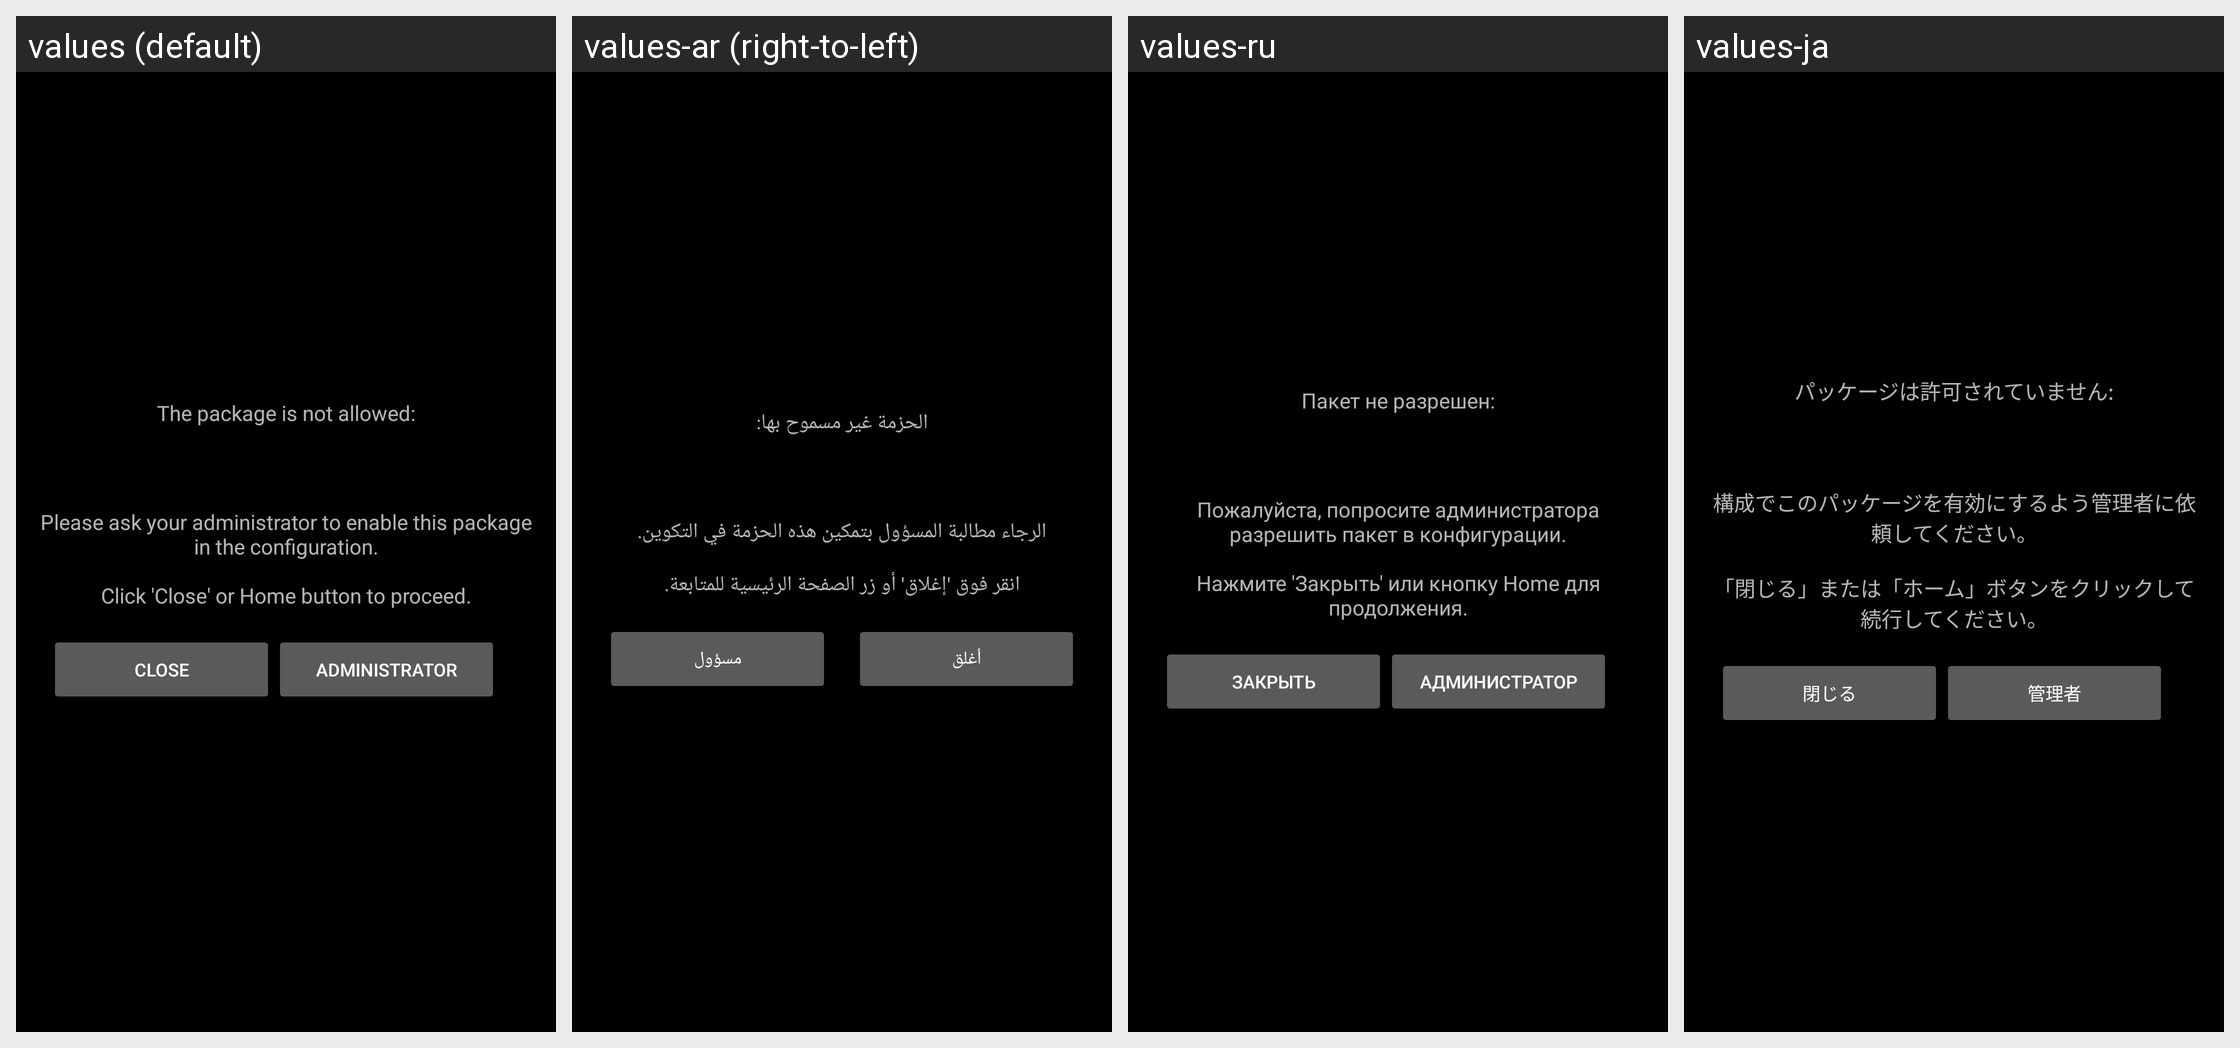

Here is an Android app screen in its default locale and in the app's own translations. Write out the translated-string differences for the strings that appear on this screen.
Android screen res/layout/layout_application_not_allowed.xml rendered under 4 locales, left to right: values (default), values-ar (right-to-left), values-ru, values-ja. Device: Nexus 5 (rendered at 1080×1920; each locale shown at half size, 540×960, under a caption strip naming it); theme AppTheme.
Other locales in the repository, not shown: values-cs, values-de, values-es, values-fr, values-it, values-pl-rPL, values-pt, values-tr, values-vi, values-zh-rCN, values-zh-rHK, values-zh-rTW.
Strings drawn on this screen, with the default value and each locale's value (text and hints the layout hard-codes, and strings that could not be matched under every locale, appear in the picture but are not listed):

access_to_app_denied
  values: The package is not allowed:
  values-ar: الحزمة غير مسموح بها:
  values-ru: Пакет не разрешен:
  values-ja: パッケージは許可されていません:

access_to_app_denied_2
  values: Please ask your administrator to enable this package in the configuration.
      
      Click 'Close' or Home button to proceed.
  values-ar: الرجاء مطالبة المسؤول بتمكين هذه الحزمة في التكوين.
      
      انقر فوق 'إغلاق' أو زر الصفحة الرئيسية للمتابعة.
  values-ru: Пожалуйста, попросите администратора разрешить пакет в конфигурации.
      
      Нажмите 'Закрыть' или кнопку Home для продолжения.
  values-ja: 構成でこのパッケージを有効にするよう管理者に依頼してください。
      
      「閉じる」または「ホーム」ボタンをクリックして続行してください。

dialog_app_not_allowed_close
  values: Close
  values-ar: أغلق
  values-ru: Закрыть
  values-ja: 閉じる

dialog_app_not_allowed_admin
  values: Administrator
  values-ar: مسؤول
  values-ru: Администратор
  values-ja: 管理者
